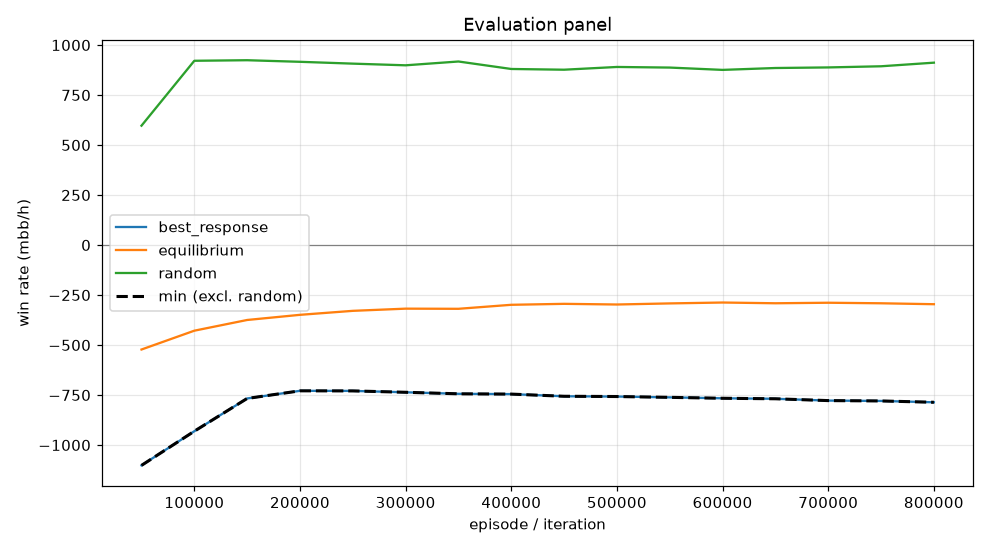

The table this chart was drawn from, first rows:
episode, min, mean, best_response_mean, best_response_se, equilibrium_mean, equilibrium_se, random_mean, random_se, act_call, act_raise, act_fold, act_check
49999, -1102, -522.5, -1102, 0.0, -522.5, 0.0, 596.7, 0.0, 0.3146, 0.4097, 0.1011, 0.1746
99999, -931, -428.4, -931, 0.0, -428.4, 0.0, 921.2, 0.0, 0.3657, 0.4343, 0.01787, 0.1821
149999, -767.2, -374.8, -767.2, 0.0, -374.8, 0.0, 924, 0.0, 0.4553, 0.3946, 0.006577, 0.1435
199999, -729.1, -349.1, -729.1, 0.0, -349.1, 0.0, 916.1, 0.0, 0.4817, 0.3713, 0.004349, 0.1426
249999, -729.5, -329.1, -729.5, 0.0, -329.1, 0.0, 906.9, 0.0, 0.509, 0.3484, 0.003191, 0.1393
299999, -736.3, -318.2, -736.3, 0.0, -318.2, 0.0, 898.6, 0.0, 0.53, 0.3267, 0.002344, 0.1409
349999, -744, -318.9, -744, 0.0, -318.9, 0.0, 917.6, 0.0, 0.5122, 0.3511, 0.001923, 0.1348
399999, -745.4, -298.9, -745.4, 0.0, -298.9, 0.0, 880.2, 0.0, 0.569, 0.2853, 0.001501, 0.1442
449999, -756.3, -294.1, -756.3, 0.0, -294.1, 0.0, 876.6, 0.0, 0.5797, 0.2752, 0.001131, 0.144
499999, -757.6, -297.5, -757.6, 0.0, -297.5, 0.0, 890.3, 0.0, 0.5659, 0.2931, 0.0009583, 0.14
549999, -761.7, -292, -761.7, 0.0, -292, 0.0, 887.2, 0.0, 0.5767, 0.2822, 0.0007679, 0.1404
599999, -766.3, -287.5, -766.3, 0.0, -287.5, 0.0, 875.6, 0.0, 0.5923, 0.2619, 0.0005473, 0.1453
649999, -768.8, -291.2, -768.8, 0.0, -291.2, 0.0, 885.1, 0.0, 0.5837, 0.2746, 0.0004961, 0.1412
699999, -777.9, -288.6, -777.9, 0.0, -288.6, 0.0, 888, 0.0, 0.5807, 0.2767, 0.0004619, 0.1421
749999, -779.7, -291.3, -779.7, 0.0, -291.3, 0.0, 893.7, 0.0, 0.5768, 0.2829, 0.0004339, 0.1399
799999, -786.3, -296, -786.3, 0.0, -296, 0.0, 911.7, 0.0, 0.553, 0.3116, 0.0004278, 0.135
